Run: headless pygame with SDL's dummy video driver; simulated clock (each Clock.tick advances the game by its frame time, no real sleeping); random seed 0; keys injected as events and as key.get_pressed() state; no mouse input; restart key C tapped at the start of phases 3 and 4.
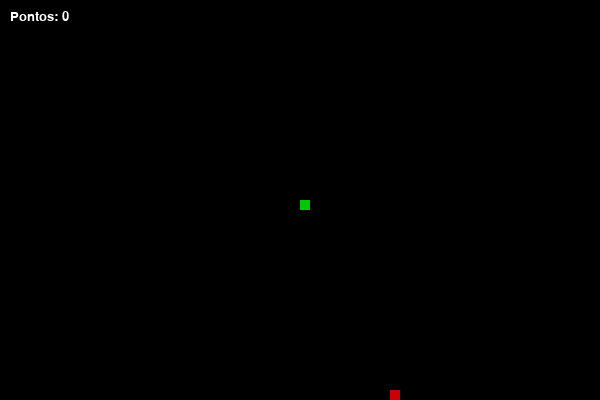
Frame 1 of 4 · flips 1–60 · no input
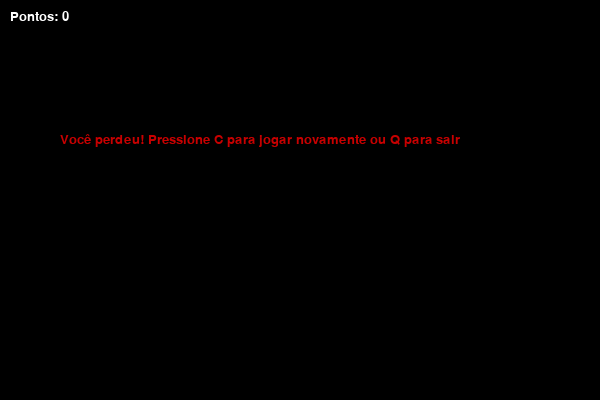
Frame 2 of 4 · flips 61–180 · tapped SPACE, RETURN · held RIGHT (→), D
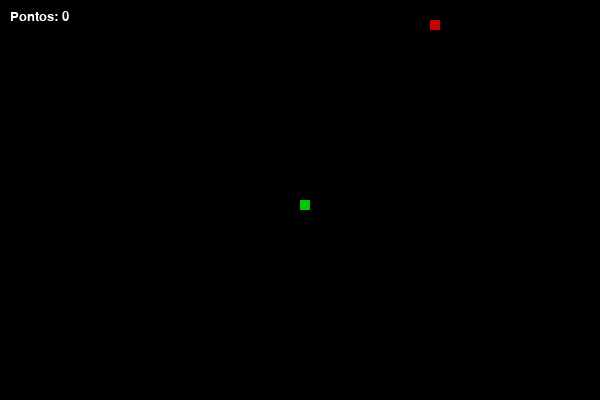
Frame 3 of 4 · flips 181–300 · tapped C · held DOWN (↓), S
Frame 4 of 4 · flips 301–420 · tapped C · held LEFT (←), A, UP (↑), W · screen same as frame 2, image omitted

The pygame program that drew these frames:

import pygame
import time
import random

# Inicializa o pygame
pygame.init()

# Cores
white = (255, 255, 255)
black = (0, 0, 0)
green = (0, 200, 0)
red = (200, 0, 0)

# Tamanho da tela
width = 600
height = 400

# Configurações da tela
screen = pygame.display.set_mode((width, height))
pygame.display.set_caption('Jogo da Cobrinha 🐍')

# FPS
clock = pygame.time.Clock()
snake_block = 10
snake_speed = 15

# Fonte
font_style = pygame.font.SysFont("consolas", 20)

# Função para mostrar a pontuação
def your_score(score):
    value = font_style.render(f"Pontos: {score}", True, white)
    screen.blit(value, [10, 10])

# Função para desenhar a cobrinha
def draw_snake(snake_block, snake_list):
    for x in snake_list:
        pygame.draw.rect(screen, green, [x[0], x[1], snake_block, snake_block])

# Função principal do jogo
def gameLoop():
    game_over = False
    game_close = False

    x = width / 2
    y = height / 2
    x_change = 0
    y_change = 0

    snake_list = []
    snake_length = 1

    food_x = round(random.randrange(0, width - snake_block) / 10.0) * 10.0
    food_y = round(random.randrange(0, height - snake_block) / 10.0) * 10.0

    while not game_over:

        while game_close:
            screen.fill(black)
            msg = font_style.render("Você perdeu! Pressione C para jogar novamente ou Q para sair", True, red)
            screen.blit(msg, [width / 10, height / 3])
            your_score(snake_length - 1)
            pygame.display.update()

            for event in pygame.event.get():
                if event.type == pygame.QUIT:
                    game_over = True
                    game_close = False
                if event.type == pygame.KEYDOWN:
                    if event.key == pygame.K_q:
                        game_over = True
                        game_close = False
                    if event.key == pygame.K_c:
                        gameLoop()

        # Movimento
        for event in pygame.event.get():
            if event.type == pygame.QUIT:
                game_over = True
            if event.type == pygame.KEYDOWN:
                if event.key == pygame.K_LEFT and x_change == 0:
                    x_change = -snake_block
                    y_change = 0
                elif event.key == pygame.K_RIGHT and x_change == 0:
                    x_change = snake_block
                    y_change = 0
                elif event.key == pygame.K_UP and y_change == 0:
                    x_change = 0
                    y_change = -snake_block
                elif event.key == pygame.K_DOWN and y_change == 0:
                    x_change = 0
                    y_change = snake_block

        if x >= width or x < 0 or y >= height or y < 0:
            game_close = True

        x += x_change
        y += y_change
        screen.fill(black)
        pygame.draw.rect(screen, red, [food_x, food_y, snake_block, snake_block])
        snake_head = [x, y]
        snake_list.append(snake_head)
        if len(snake_list) > snake_length:
            del snake_list[0]

        for segment in snake_list[:-1]:
            if segment == snake_head:
                game_close = True

        draw_snake(snake_block, snake_list)
        your_score(snake_length - 1)

        pygame.display.update()

        if x == food_x and y == food_y:
            food_x = round(random.randrange(0, width - snake_block) / 10.0) * 10.0
            food_y = round(random.randrange(0, height - snake_block) / 10.0) * 10.0
            snake_length += 1

        clock.tick(snake_speed)

    pygame.quit()
    quit()

# Iniciar o jogo
gameLoop()
